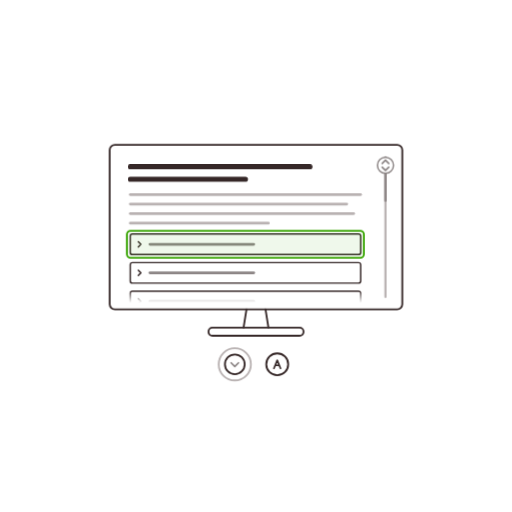
t = 0.00 s
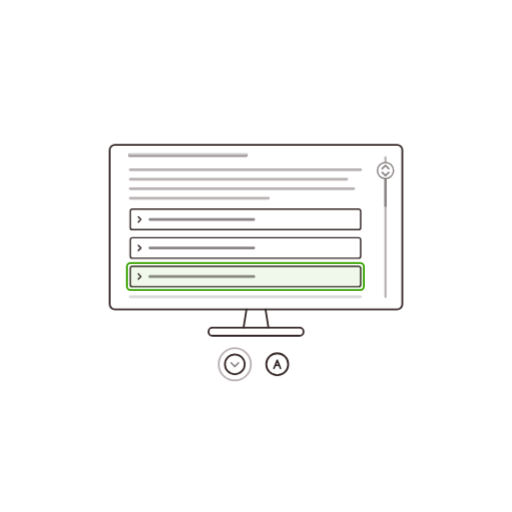
t = 2.00 s
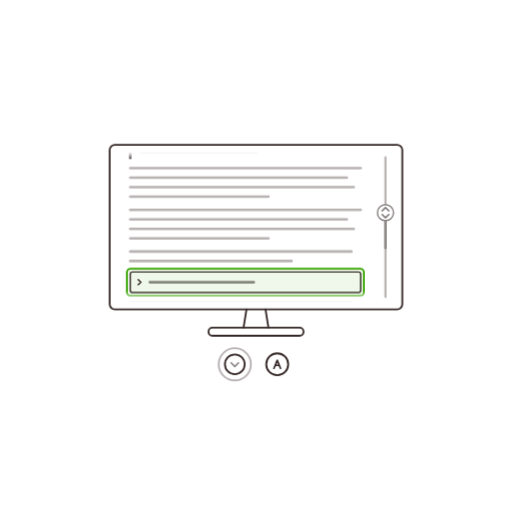
t = 4.00 s
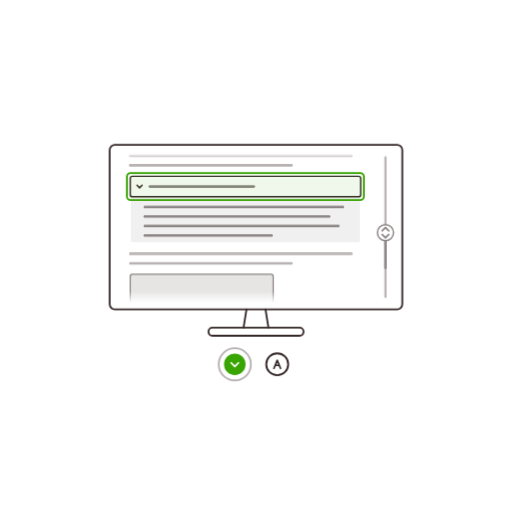
t = 6.00 s
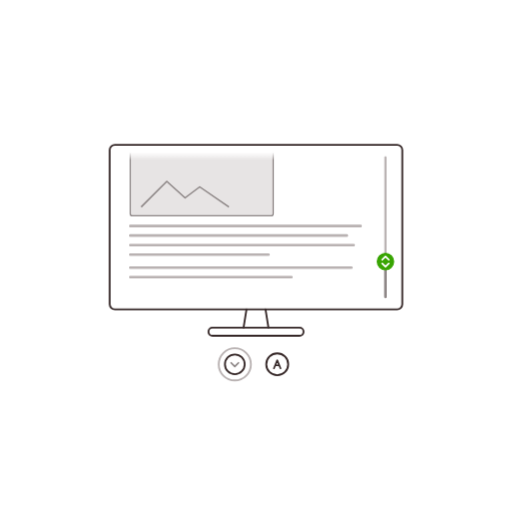
t = 8.00 s
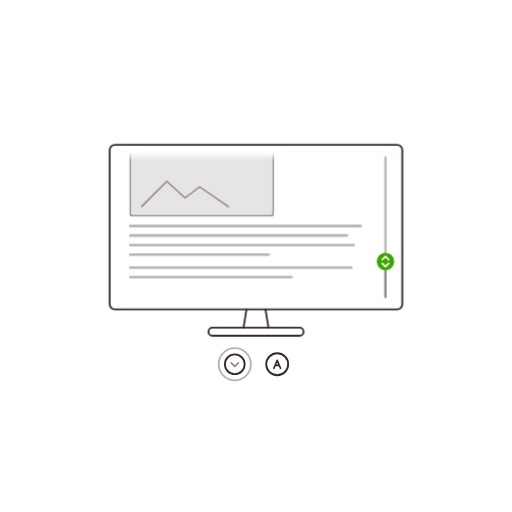
t = 10.00 s

The animated SVG that drew these frames (rendered in a browser with its animation timeline set to each time). Animation: 16 CSS @keyframes rules; frames cover the first 10.00 s.

<svg xmlns="http://www.w3.org/2000/svg" width="1400" height="1400" viewBox="0 0 1400 1400"><title>Focus jumps between elements in view; with none in view, the article scrolls</title><style>.f1{opacity:0}.f1{animation:f1 8.317647058823528s steps(1,end) backwards}@keyframes f1{0.000%,10.808%{opacity:1}10.820%,100%{opacity:0}}.f2{opacity:0}.f2{animation:f2 8.317647058823528s steps(1,end) backwards}@keyframes f2{0%,10.808%{opacity:0}10.820%,19.224%{opacity:1}19.236%,100%{opacity:0}}.f3{opacity:0}.f3{animation:f3 8.317647058823528s steps(1,end) backwards}@keyframes f3{0%,19.224%{opacity:0}19.236%,38.496%{opacity:1}38.508%,100%{opacity:0}}.f4{opacity:0}.f4{animation:f4 8.317647058823528s steps(1,end) backwards}@keyframes f4{0%,45.992%{opacity:0}46.004%,73.680%{opacity:1}73.692%,100%{opacity:0}}.f4{transform-box:fill-box;transform-origin:center}.f4{animation:f4 8.317647058823528s steps(1,end) backwards,press .12s linear 4.676s}@keyframes press{50%{transform:scale(.985)}}.chev{transform-box:fill-box;transform-origin:center;transform:rotate(90deg);animation:chev .2s cubic-bezier(.4,0,.2,1) 4.676s backwards}@keyframes chev{from{transform:none}}.panel{opacity:1}.panel{animation:panel 8.317647058823528s steps(1,end) backwards}@keyframes panel{0%,56.211%{opacity:0}56.223%,100%{opacity:1}}.below{transform:translateY(128px)}.below{animation:below 8.317647058823528s steps(1,end) backwards}@keyframes below{0%,56.211%{transform:none}56.223%,100%{transform:translateY(128px)}}.art{transform:translateY(-1264px);animation:art 8.317647058823528s linear backwards}@keyframes art{0%,19.236%{transform:translateY(0.00px);animation-timing-function:cubic-bezier(.4,0,.2,1)}21.641%,28.253%{transform:translateY(-68.00px);animation-timing-function:linear}46.004%{transform:translateY(-570.00px);animation-timing-function:cubic-bezier(.4,0,.2,1)}50.212%,63.437%{transform:translateY(-638.00px);animation-timing-function:linear}85.573%,100%{transform:translateY(-1264.00px)}}.thumb{transform:translateY(263.12px);animation:thumb 8.317647058823528s linear backwards}@keyframes thumb{0%,19.236%{transform:translateY(-0.00px);animation-timing-function:cubic-bezier(.4,0,.2,1)}21.641%,28.253%{transform:translateY(14.16px);animation-timing-function:linear}46.004%{transform:translateY(118.65px);animation-timing-function:cubic-bezier(.4,0,.2,1)}50.212%,63.437%{transform:translateY(132.81px);animation-timing-function:linear}85.573%,100%{transform:translateY(263.12px)}}.hc{fill:#39a503;stroke:#39a503}.hc{animation:hc 8.317647058823528s steps(1,end) backwards}@keyframes hc{0%,38.496%{fill:#fff;stroke:#8c8585}38.508%,45.992%{fill:#39a503;stroke:#39a503}46.004%,73.680%{fill:#fff;stroke:#8c8585}73.692%,100%{fill:#39a503;stroke:#39a503}}.ha{stroke:#fff}.ha{animation:ha 8.317647058823528s steps(1,end) backwards}@keyframes ha{0%,38.496%{stroke:#8c8585}38.508%,45.992%{stroke:#fff}46.004%,73.680%{stroke:#8c8585}73.692%,100%{stroke:#fff}}.cap{fill:#fff;stroke:#362828}.cap{animation:cap 8.317647058823528s steps(1,end) backwards}@keyframes cap{0%,10.808%{fill:#fff;stroke:#362828}10.820%,13.453%{fill:#39a503;stroke:#39a503}13.465%,19.224%{fill:#fff;stroke:#362828}19.236%,21.869%{fill:#39a503;stroke:#39a503}21.881%,28.241%{fill:#fff;stroke:#362828}28.253%,45.992%{fill:#39a503;stroke:#39a503}46.004%,63.425%{fill:#fff;stroke:#362828}63.437%,85.561%{fill:#39a503;stroke:#39a503}85.573%,100%{fill:#fff;stroke:#362828}}.arrow{stroke:#8c8585}.arrow{animation:arrow 8.317647058823528s steps(1,end) backwards}@keyframes arrow{0%,10.808%{stroke:#8c8585}10.820%,13.453%{stroke:#fff}13.465%,19.224%{stroke:#8c8585}19.236%,21.869%{stroke:#fff}21.881%,28.241%{stroke:#8c8585}28.253%,45.992%{stroke:#fff}46.004%,63.425%{stroke:#8c8585}63.437%,85.561%{stroke:#fff}85.573%,100%{stroke:#8c8585}}.abtn{fill:#fff;stroke:#362828}.abtn{animation:abtn 8.317647058823528s steps(1,end) backwards}@keyframes abtn{0%,56.211%{fill:#fff;stroke:#362828}56.223%,58.856%{fill:#39a503;stroke:#39a503}58.868%,100%{fill:#fff;stroke:#362828}}.aglyph{stroke:#362828}.aglyph{animation:aglyph 8.317647058823528s steps(1,end) backwards}@keyframes aglyph{0%,56.211%{stroke:#362828}56.223%,58.856%{stroke:#fff}58.868%,100%{stroke:#362828}}@media (prefers-reduced-motion:reduce){*{animation:none!important}}</style><defs><clipPath id="well"><rect x="306" y="402" width="788" height="438" rx="10"/></clipPath><linearGradient id="fade" gradientUnits="userSpaceOnUse" x1="0" y1="396" x2="0" y2="846"><stop offset="0.0444" stop-color="#000"/><stop offset="0.0933" stop-color="#fff"/><stop offset="0.8889" stop-color="#fff"/><stop offset="0.9600" stop-color="#000"/></linearGradient><mask id="gradients" maskUnits="userSpaceOnUse" x="300" y="396" width="800" height="450"><rect x="300" y="396" width="800" height="450" fill="url(#fade)"/></mask></defs><rect x="300" y="396" width="800" height="450" rx="14" fill="#fff" fill-opacity=".6"/><g clip-path="url(#well)"><g mask="url(#gradients)"><g class="art"><line x1="356" y1="456" x2="847.4000000000001" y2="456" stroke="#362828" stroke-width="14" stroke-linecap="round"/><line x1="356" y1="490" x2="671.0" y2="490" stroke="#362828" stroke-width="14" stroke-linecap="round"/><line x1="356" y1="532" x2="986" y2="532" stroke="#b9b2b2" stroke-width="7" stroke-linecap="round"/><line x1="356" y1="558" x2="948.1999999999999" y2="558" stroke="#b9b2b2" stroke-width="7" stroke-linecap="round"/><line x1="356" y1="584" x2="967.1" y2="584" stroke="#b9b2b2" stroke-width="7" stroke-linecap="round"/><line x1="356" y1="610" x2="734.0" y2="610" stroke="#b9b2b2" stroke-width="7" stroke-linecap="round"/><rect x="356" y="640" width="630" height="56" rx="6" fill="none" stroke="#362828" stroke-width="4"/><line x1="410" y1="668" x2="693.5" y2="668" stroke="#8c8585" stroke-width="8" stroke-linecap="round"/><path d="M 378 661 l 7 7 l -7 7" fill="none" stroke="#362828" stroke-width="4" stroke-linecap="round" stroke-linejoin="round"/><rect x="356" y="718" width="630" height="56" rx="6" fill="none" stroke="#362828" stroke-width="4"/><line x1="410" y1="746" x2="693.5" y2="746" stroke="#8c8585" stroke-width="8" stroke-linecap="round"/><path d="M 378 739 l 7 7 l -7 7" fill="none" stroke="#362828" stroke-width="4" stroke-linecap="round" stroke-linejoin="round"/><rect x="356" y="796" width="630" height="56" rx="6" fill="none" stroke="#362828" stroke-width="4"/><line x1="410" y1="824" x2="693.5" y2="824" stroke="#8c8585" stroke-width="8" stroke-linecap="round"/><path d="M 378 817 l 7 7 l -7 7" fill="none" stroke="#362828" stroke-width="4" stroke-linecap="round" stroke-linejoin="round"/><line x1="356" y1="880" x2="986" y2="880" stroke="#b9b2b2" stroke-width="7" stroke-linecap="round"/><line x1="356" y1="906" x2="948.1999999999999" y2="906" stroke="#b9b2b2" stroke-width="7" stroke-linecap="round"/><line x1="356" y1="932" x2="967.1" y2="932" stroke="#b9b2b2" stroke-width="7" stroke-linecap="round"/><line x1="356" y1="958" x2="734.0" y2="958" stroke="#b9b2b2" stroke-width="7" stroke-linecap="round"/><line x1="356" y1="988" x2="356" y2="1054" stroke="#362828" stroke-width="7" stroke-linecap="round"/><line x1="386" y1="1002" x2="827.0" y2="1002" stroke="#8c8585" stroke-width="10" stroke-linecap="round"/><line x1="386" y1="1036" x2="701.0" y2="1036" stroke="#8c8585" stroke-width="10" stroke-linecap="round"/><line x1="356" y1="1082" x2="986" y2="1082" stroke="#b9b2b2" stroke-width="7" stroke-linecap="round"/><line x1="356" y1="1108" x2="948.1999999999999" y2="1108" stroke="#b9b2b2" stroke-width="7" stroke-linecap="round"/><line x1="356" y1="1134" x2="967.1" y2="1134" stroke="#b9b2b2" stroke-width="7" stroke-linecap="round"/><line x1="356" y1="1160" x2="734.0" y2="1160" stroke="#b9b2b2" stroke-width="7" stroke-linecap="round"/><line x1="356" y1="1196" x2="986" y2="1196" stroke="#b9b2b2" stroke-width="7" stroke-linecap="round"/><line x1="356" y1="1222" x2="948.1999999999999" y2="1222" stroke="#b9b2b2" stroke-width="7" stroke-linecap="round"/><line x1="356" y1="1248" x2="967.1" y2="1248" stroke="#b9b2b2" stroke-width="7" stroke-linecap="round"/><line x1="356" y1="1274" x2="734.0" y2="1274" stroke="#b9b2b2" stroke-width="7" stroke-linecap="round"/><line x1="356" y1="1310" x2="960.8" y2="1310" stroke="#b9b2b2" stroke-width="7" stroke-linecap="round"/><line x1="356" y1="1336" x2="797.0" y2="1336" stroke="#b9b2b2" stroke-width="7" stroke-linecap="round"/><rect x="356" y="1366" width="630" height="56" rx="6" fill="none" stroke="#362828" stroke-width="4"/><line x1="410" y1="1394" x2="693.5" y2="1394" stroke="#8c8585" stroke-width="8" stroke-linecap="round"/><path class="chev" d="M 378 1387 l 7 7 l -7 7" fill="none" stroke="#362828" stroke-width="4" stroke-linecap="round" stroke-linejoin="round"/><g class="panel"><rect x="358" y="1426" width="626" height="120" rx="4" fill="#b9b2b2" fill-opacity=".2"/><line x1="396" y1="1450" x2="937.8" y2="1450" stroke="#8c8585" stroke-width="7" stroke-linecap="round"/><line x1="396" y1="1476" x2="900.0" y2="1476" stroke="#8c8585" stroke-width="7" stroke-linecap="round"/><line x1="396" y1="1502" x2="925.1999999999999" y2="1502" stroke="#8c8585" stroke-width="7" stroke-linecap="round"/><line x1="396" y1="1528" x2="742.5" y2="1528" stroke="#8c8585" stroke-width="7" stroke-linecap="round"/></g><g class="below"><line x1="356" y1="1450" x2="960.8" y2="1450" stroke="#b9b2b2" stroke-width="7" stroke-linecap="round"/><line x1="356" y1="1476" x2="797.0" y2="1476" stroke="#b9b2b2" stroke-width="7" stroke-linecap="round"/><rect x="356" y="1506" width="391" height="220" rx="6" fill="#b9b2b2" fill-opacity=".35" stroke="#8c8585" stroke-width="3.5"/><path d="M 386 1702 l 70 -70 l 50 45 l 40 -30 l 80 55" fill="none" stroke="#8c8585" stroke-width="4" stroke-linejoin="round"/><line x1="356" y1="1754" x2="986" y2="1754" stroke="#b9b2b2" stroke-width="7" stroke-linecap="round"/><line x1="356" y1="1780" x2="948.1999999999999" y2="1780" stroke="#b9b2b2" stroke-width="7" stroke-linecap="round"/><line x1="356" y1="1806" x2="967.1" y2="1806" stroke="#b9b2b2" stroke-width="7" stroke-linecap="round"/><line x1="356" y1="1832" x2="734.0" y2="1832" stroke="#b9b2b2" stroke-width="7" stroke-linecap="round"/><line x1="356" y1="1868" x2="960.8" y2="1868" stroke="#b9b2b2" stroke-width="7" stroke-linecap="round"/><line x1="356" y1="1894" x2="797.0" y2="1894" stroke="#b9b2b2" stroke-width="7" stroke-linecap="round"/></g><rect class="f1" x="347" y="631" width="648" height="74" rx="10" fill="#39a503" fill-opacity=".08" stroke="#39a503" stroke-width="5"/><rect class="f2" x="347" y="709" width="648" height="74" rx="10" fill="#39a503" fill-opacity=".08" stroke="#39a503" stroke-width="5"/><rect class="f3" x="347" y="787" width="648" height="74" rx="10" fill="#39a503" fill-opacity=".08" stroke="#39a503" stroke-width="5"/><rect class="f4" x="347" y="1357" width="648" height="74" rx="10" fill="#39a503" fill-opacity=".08" stroke="#39a503" stroke-width="5"/></g></g></g><rect x="300" y="396" width="800" height="450" rx="14" fill="none" stroke="#362828" stroke-width="5"/><path d="M 674 846 L 666 896 M 726 846 L 734 896" fill="none" stroke="#362828" stroke-width="5" stroke-linecap="round"/><rect x="570" y="896" width="260" height="22" rx="11" fill="none" stroke="#362828" stroke-width="5"/><line x1="1054" y1="430" x2="1054" y2="812" stroke="#b9b2b2" stroke-width="6" stroke-linecap="round"/><g class="thumb"><line x1="1054" y1="474" x2="1054" y2="549" stroke="#8c8585" stroke-width="6" stroke-linecap="round"/><circle class="hc" cx="1054" cy="452" r="22" stroke-width="4"/><path class="ha" d="M 1045 447 l 9 -9 l 9 9 M 1045 457 l 9 9 l 9 -9" fill="none" stroke-width="4.5" stroke-linecap="round" stroke-linejoin="round"/></g><circle cx="642" cy="996" r="44" fill="none" stroke="#b9b2b2" stroke-width="5"/><g><circle class="cap" cx="642" cy="996" r="27" stroke-width="5"/><path class="arrow" d="M 632 992 l 10 10 l 10 -10" fill="none" stroke-width="4.5" stroke-linecap="round" stroke-linejoin="round"/></g><circle class="abtn" cx="758" cy="996" r="30" stroke-width="5"/><path class="aglyph" d="M 749 1007 L 758 985 L 767 1007 M 752.5 999 H 763.5" fill="none" stroke-width="4.5" stroke-linecap="round" stroke-linejoin="round"/></svg>
